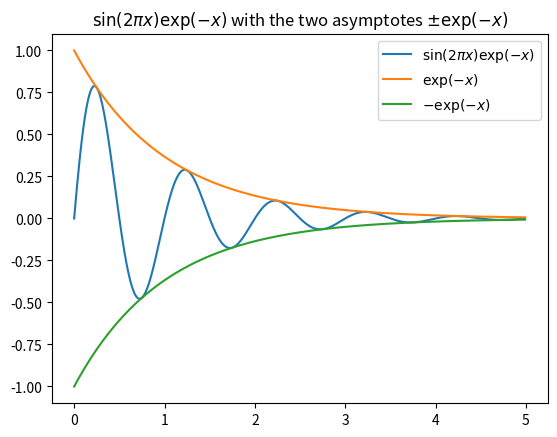

Write the Python code that produced this figure.
import matplotlib as mpl
import matplotlib.pyplot as plt
#mpl.rcParams['text.usetex'] = True#external latex engine
import numpy as np
x = np.arange(0., 5., .01)
y = [np.sin(2*np.pi*xx) * np.exp(-xx) for xx in x]
plt.plot(x, y, label=r'$\sin(2\pi x)\exp(-x)$');
plt.plot(x, np.exp(-x), label=r'$\exp(-x)$');
plt.plot(x, -np.exp(-x), label=r'$-\exp(-x)$');
plt.title(r'$\sin(2\pi x)\exp(-x)$ with the two asymptotes $\pm\exp(-x)$');
plt.legend();
plt.show()